Dataset: dataset (GitHub, ErvinCaraval/Redes-Neuronales-Proyecto-Practico). Classes: hoja amarilla, mosaic disease, roya, sanas, secas, tizon bacteriano.

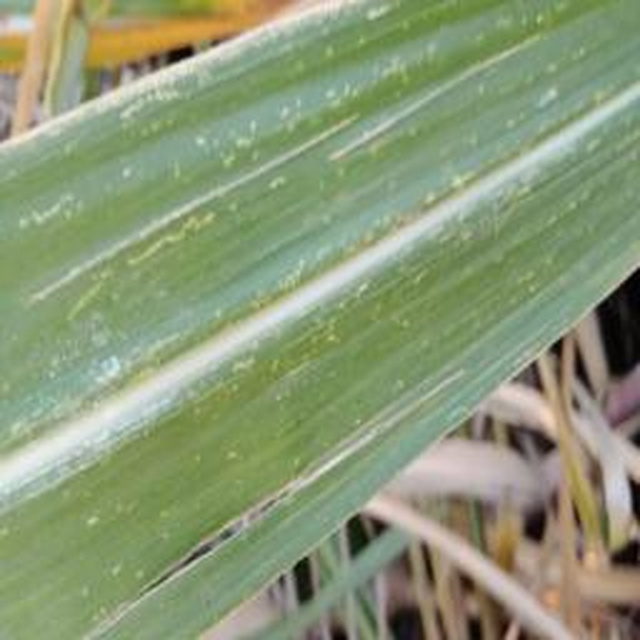
Label: mosaic disease

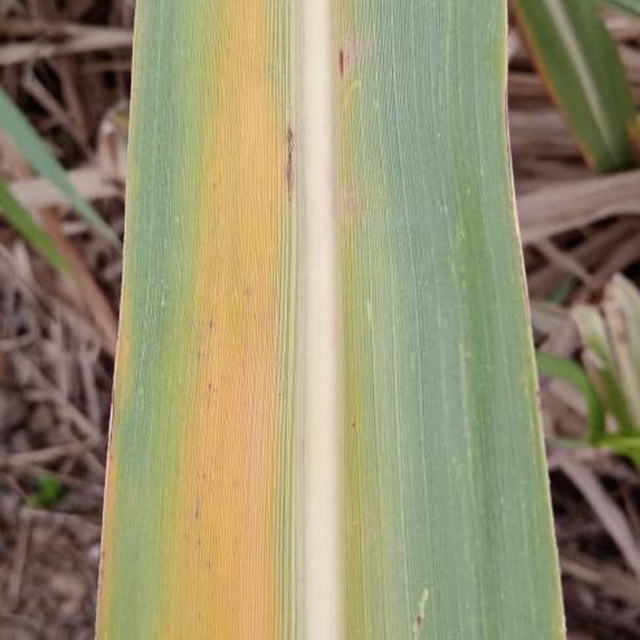
Label: hoja amarilla

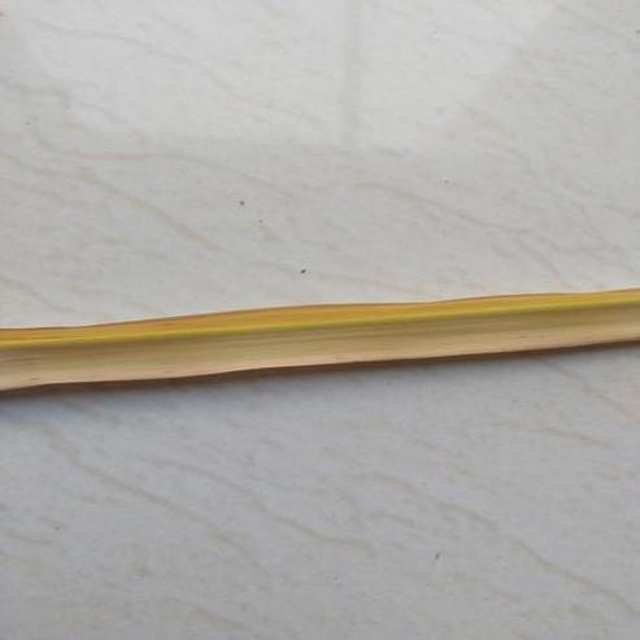
Label: secas

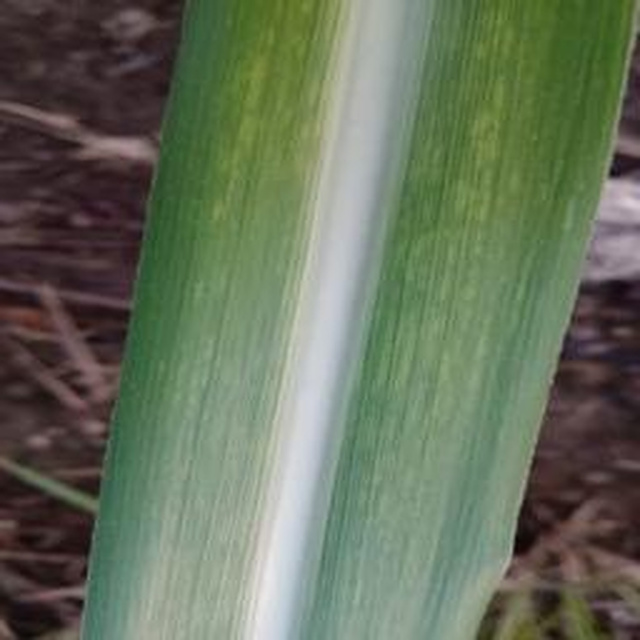
Label: mosaic disease

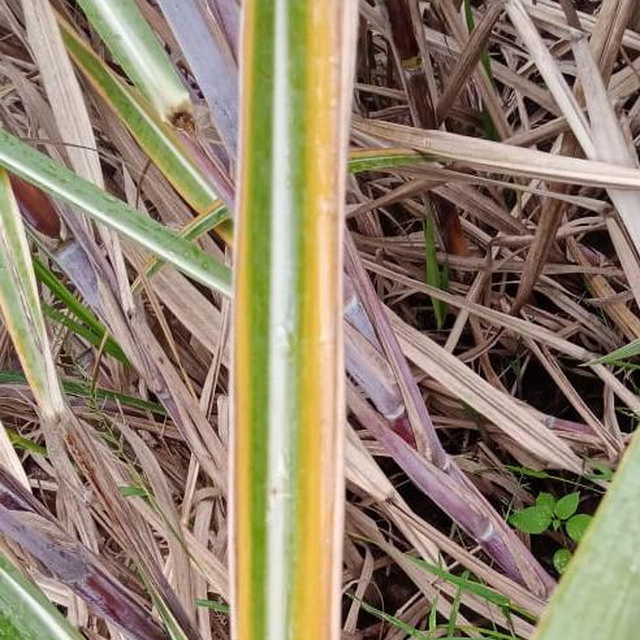
Label: hoja amarilla

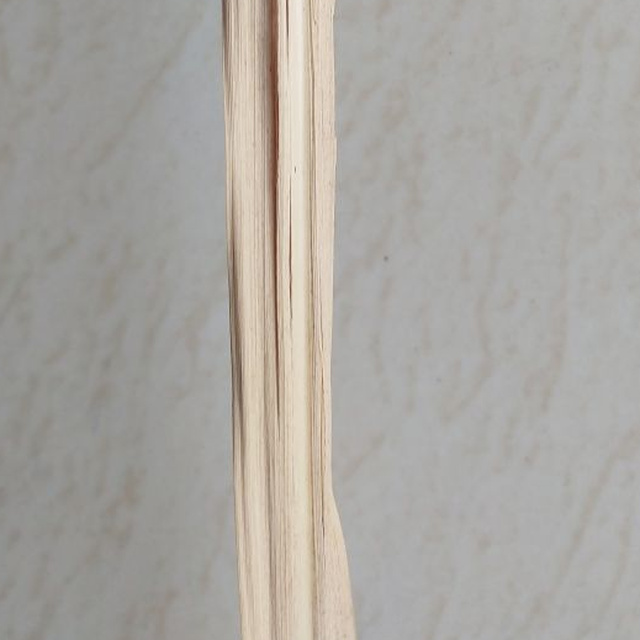
Label: secas
